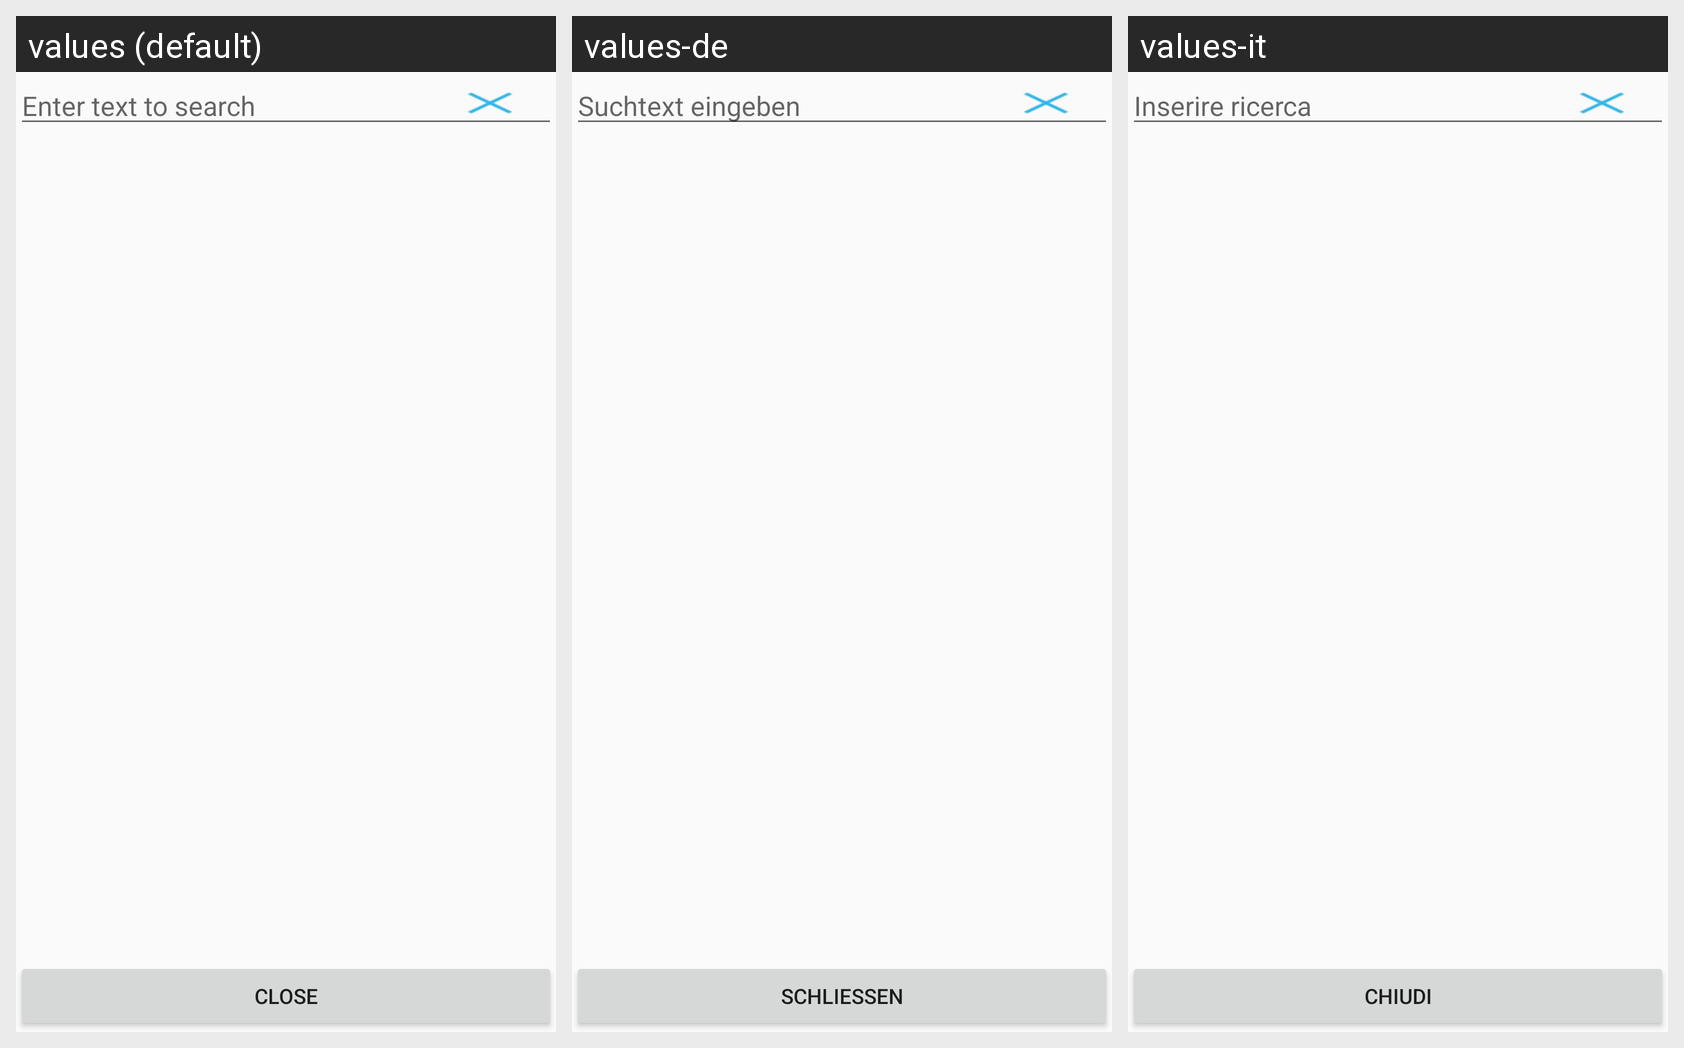

The same Android screen rendered under several of its app's locales, left to right. List the strings drawn on it with the default value and each locale's translation.
Android screen res/layout/pesticide_list.xml rendered under 3 locales, left to right: values (default), values-de, values-it. Device: Nexus 5 (rendered at 1080×1920; each locale shown at half size, 540×960, under a caption strip naming it); theme Theme.AppCompat.Light.
Strings drawn on this screen, with the default value and each locale's value (text and hints the layout hard-codes, and strings that could not be matched under every locale, appear in the picture but are not listed):

search_str_pesticide
  values: Enter text to search
  values-de: Suchtext eingeben
  values-it: Inserire ricerca

closebutton
  values: Close
  values-de: Schließen
  values-it: Chiudi
